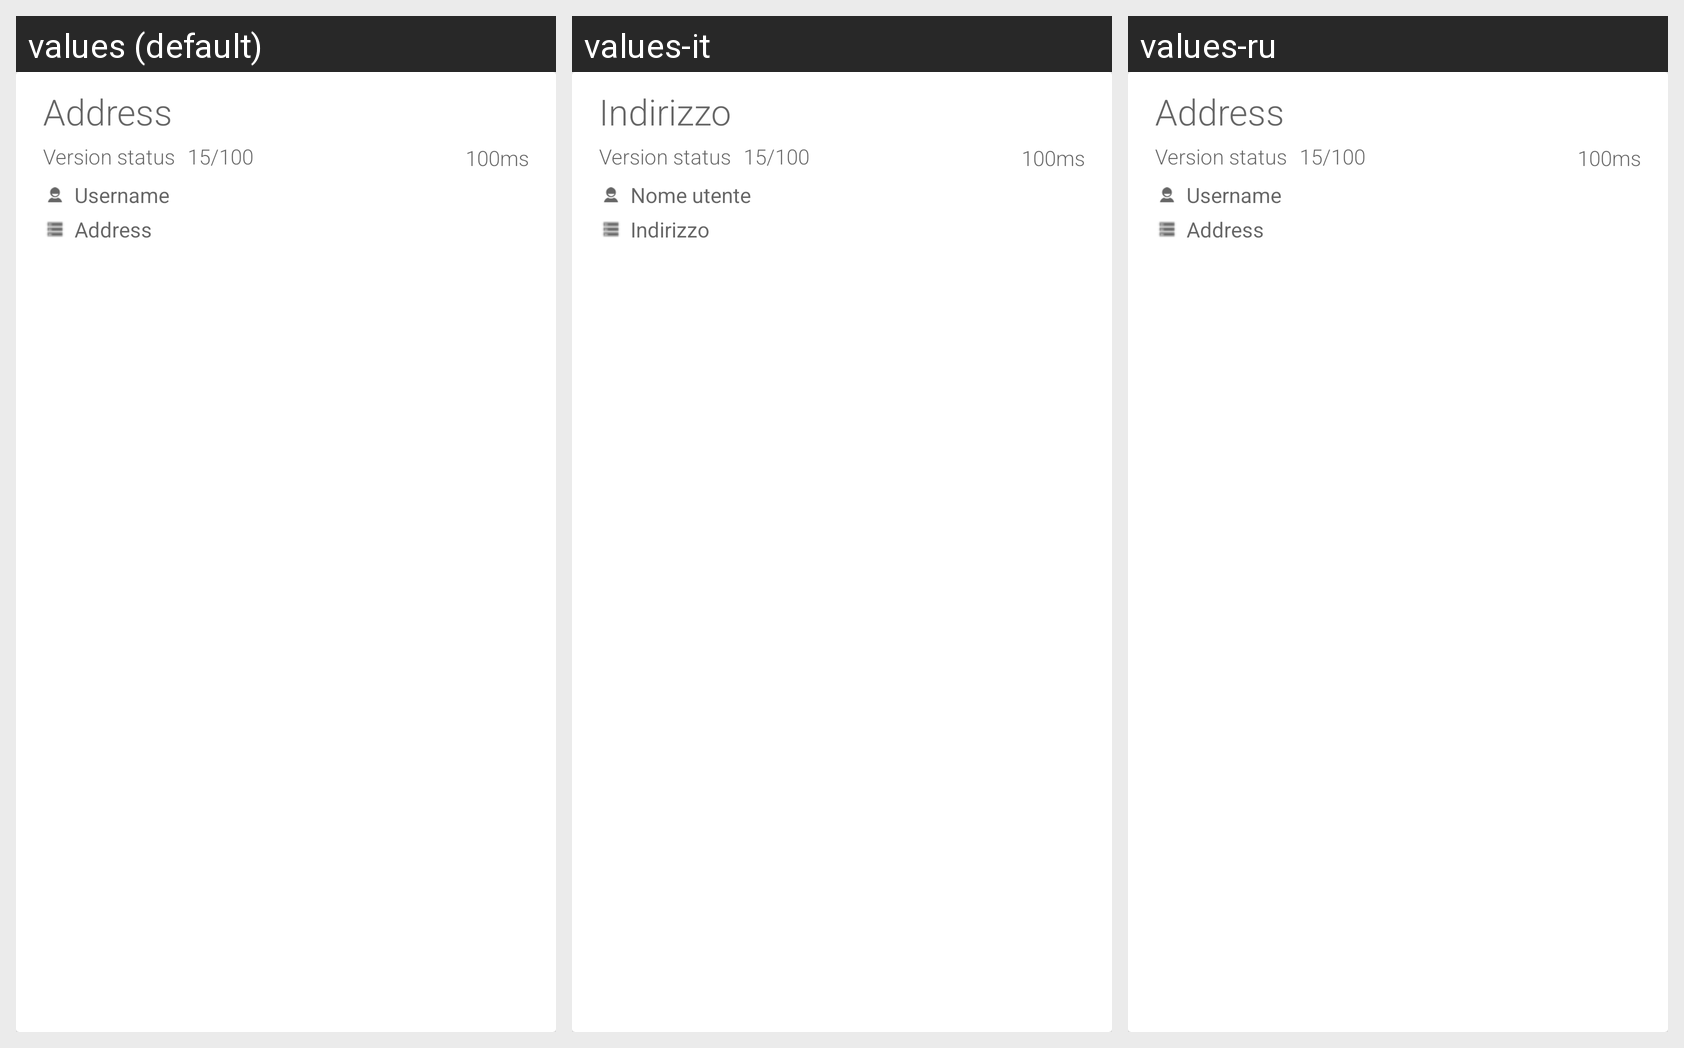

Locale-by-locale string values for the Android screen shown in this grid:
Android screen res/layout/server_list_row.xml rendered under 3 locales, left to right: values (default), values-it, values-ru. Device: Nexus 5 (rendered at 1080×1920; each locale shown at half size, 540×960, under a caption strip naming it); theme Theme.Plumble.
Other locales in the repository, not shown: values-de, values-es, values-fr, values-ja, values-nl, values-pl.
Strings drawn on this screen, with the default value and each locale's value (text and hints the layout hard-codes, and strings that could not be matched under every locale, appear in the picture but are not listed):

server_host
  values: Address
  values-it: Indirizzo
  values-ru: Address  [not translated; the default value is used]

server_username
  values: Username
  values-it: Nome utente
  values-ru: Username  [not translated; the default value is used]
